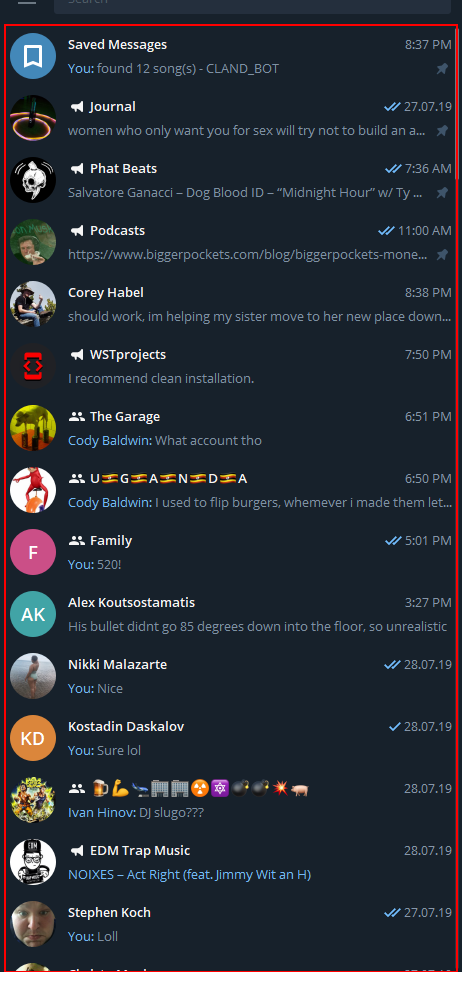
Workflow: TelegramNotifier

Step 1: click on the client in window 'Telegram' (telegram.exe)
